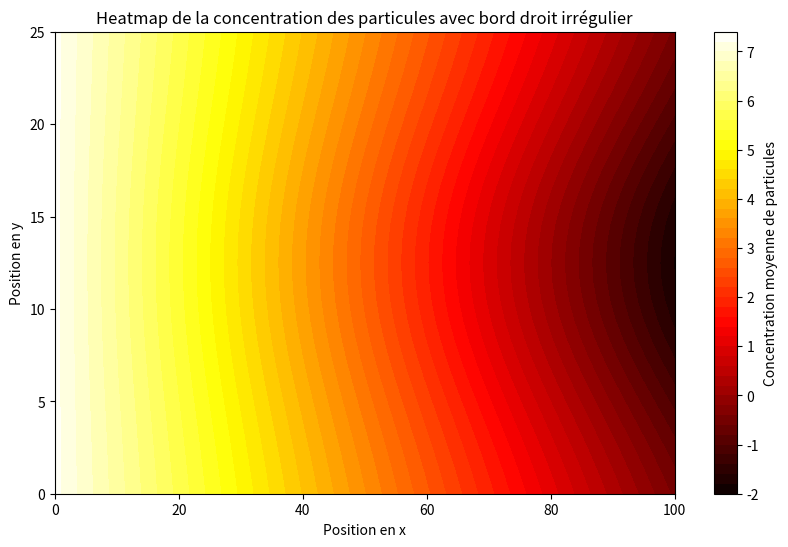

Source code (Python):
import numpy as np
import matplotlib.pyplot as plt

# Définir les paramètres
C0 = 7.27  # Concentration initiale
L = 100   # Longueur du rectangle (axe horizontal)
H = 25    # Hauteur du rectangle (axe vertical)
Lambda = 30 # longueur de périmètre non écrantée en cm


# Définir la fonction limite_droite basée sur une gaussienne
def limite_droite(y):
    a = 20     # Amplitude (effet de réduction maximal)
    b = 12.5   # Position centrale de la réduction (milieu du domaine en y)
    c = 8      # Largeur de la transition (écart-type)
    return 100 - a * np.exp(-((y - b) ** 2) / (2 * c ** 2))

# Créer une grille de points (x, y)
x = np.linspace(0, L, 100)  # Plus de points pour une résolution lisse
y = np.linspace(0, H, 25)
X, Y = np.meshgrid(x, y)

# Calculer la concentration en fonction de la limite droite
C = np.zeros_like(X)

for i in range(len(y)):
    # Pour chaque ligne (y), calculer la concentration en fonction de x_max
    x_max = limite_droite(y[i])
    # La concentration dépend de la position en x relative à x_max
    C[i, :] = (C0 / x_max) * (x_max - X[i, :])

# Tracer la heatmap avec les couleurs similaires à l'image
plt.figure(figsize=(10, 6))
heatmap = plt.contourf(X, Y, C, cmap="hot", levels=50)  # Utilise la colormap "hot"
cbar = plt.colorbar(heatmap, label='Concentration moyenne de particules')

# Ajouter des labels et des titres
plt.title("Heatmap de la concentration des particules avec bord droit irrégulier")
plt.xlabel("Position en x")
plt.ylabel("Position en y")
plt.show()
